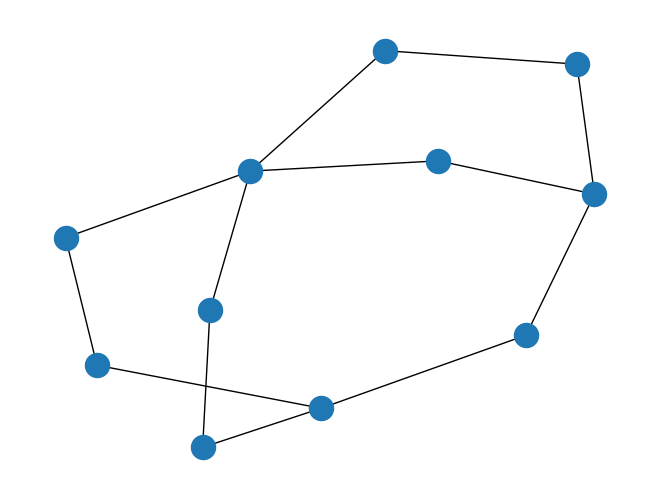

The matplotlib source for this figure:
# -*- coding: utf-8 -*-
"""
Created on Sun Feb  2 17:03:44 2020
Idea is to take a specification of connections and components
and produce the tree structure in a list visually (whatever that means)
and graphically with components

Idea for implementation:
  first generate non-cyclic tree with dfs, and store in a Tree
  or Graph data structure
  Then reproduce graph without duplicates, so if a component is connected
  to multiple fluid paths, display the component only once
  attached to all fluid paths



@author: me442
"""
import networkx as nx
import matplotlib.pyplot as plt
G=nx.Graph()




class Connection:
  def __init__(self,parent,child):
    self.parent = parent
    self.child = child
    self.parent.outlets.append(child)
    self.child.inlets.append(parent)
  def __repr__(self):
    return self.parent.name+'->'+self.child.name

class Component:
  def __init__(self, name, typE):
    self.name = name
    self.typE =typE
    self.inlets=[]
    self.outlets=[]
    self.x=0
    self.y=0
  def connectInlet(self,fluidpath):
    self.inlets.append(fluidpath)
  def connectOutlet(self,fluidpath):
    self.outlets.append(fluidpath)
  def __repr__(self):
    return self.name
    
class TerminalPath:
  def __init__(self,name):
    self.name=name
    self.direction=None
    self.connections=[]
    self.outlets=[]
    self.inlets=[]
    self.x=0
    self.y=0
  def __repr__(self):
    return self.name
       
class FluidPath:
  def __init__(self,name):
    self.name= name
    self.inlets=[]
    self.outlets=[]
    self.direction=None
    self.x=0
    self.y=0
  def addConnection(fluidpath):
    self.connections.append(fluidpath)
  def removeConnection(fluidpath):
    self.connections.remove(fluidpath)
  def assignDirection(self,direction):
    self.direction=direction
  def __repr__(self):
    return self.name
  
startPath0=TerminalPath('Supply0')
startPath1=TerminalPath('Supply1')
startPath2=TerminalPath('Supply2')
endPath=TerminalPath('Return') 

  
fluid_path0=FluidPath('fluid_path0')
fluid_path1=FluidPath('fluid_path1')
fluid_path2=FluidPath('fluid_path2')
fluid_path3=FluidPath('fluid_path3')
fluid_path4=FluidPath('fluid_path4')



c0 = Component('c0','junction')
c1 = Component('c1','junction')
c2 = Component('c2','junction')
c3 = Component('c3','junction')
c4 = Component('c4','junction')
c5 = Component('c5','junction')

family = []
family.append(Connection(startPath0,c1))
family.append(Connection(startPath0,c2))
family.append(Connection(startPath0,c3))
family.append(Connection(c1,fluid_path1))
family.append(Connection(fluid_path1,c4))
family.append(Connection(c2,fluid_path2))
family.append(Connection(fluid_path2,c4))
family.append(Connection(c3,fluid_path4))
family.append(Connection(c4,fluid_path3))
family.append(Connection(fluid_path3,c5))
family.append(Connection(fluid_path4,c5))
family.append(Connection(c5,endPath))
family.append(Connection(endPath,startPath0))

for i in range(len(family)):
  G.add_node(family[i].parent.name)
  G.add_node(family[i].child.name)
for i in range(len(family)):
  G.add_edge(family[i].parent.name,family[i].child.name)
  

nx.draw(G)
plt.show()



def dfs(root, depth ,items):
  tab = '  '
  print(tab*depth + root.name)
  if(items.get(root)):
    children =items.get(root)
  else: 
    return
  for child in children:
    dfs(child,depth+1,items)
    
class PrintTree:
  def __init__(self):
    self.items = dict()
    self.children = set()
    self.root = []
  def assignKVpairs(self,family):
    for rs in family:
      if(rs.parent not in self.items):
        self.items[rs.parent] = [rs.child]
      else:
        self.items.get(rs.parent).append(rs.child)
      self.children.add(rs.child)
  def findRoot(self,family):
    for k in family:
      if(k.parent not in self.children):
        self.root.append(k.parent)
    return self.root
  def printTree(self):
    for roots in root:
      dfs(roots,0,self.items)
#  
#def bfs(root,depth,items):
#  for k in family:
#    print(k.child)

      
""" perform breadth first search and print out
stuff like horizontal tree"""
      


  
    
  # perform DFS and keep track of depth
  
pt =PrintTree()
pt.assignKVpairs(family)
root = pt.findRoot(family)
pt.printTree()
ins=''
outs=''


        #print(component.parent,' inlets: ',component.parent.inlets)

for component in family:
  if(isinstance(component.parent,Component)):
    print(component.parent,' inlets: ',component.parent.inlets)
print(' ')

for component in family:
  if(isinstance(component.parent,Component)):
    print(component.parent,' outlets: ',component.parent.outlets)

print(' ')
print(' The connection equations are below')
for component in family:
  ins=''
  outs=''
  if(isinstance(component.parent,Component)):
    for i in range(len(component.parent.inlets)):
      if(i==len(component.parent.inlets)-1):
        ins = ins+component.parent.inlets[i].name
      else:
        ins = ins+component.parent.inlets[i].name+'+'
    print(ins,'=',end=" "),
    for i in range(len(component.parent.outlets)):
      if(i==len(component.parent.outlets)-1):
        outs = outs+component.parent.outlets[i].name
      else:
        outs = outs+component.parent.outlets[i].name+'+'
      print(outs,end=" ")
    print(" ")
        
""" Steps
create data structure for collection of relations
choose a hashmap where every parent is a key
and the value is the list of children
for example :
  lifeform -> [animal]
  animal -> [mammal, fish, bird]
  mammal->[cat]
  etc

1. loop through list to put each parent as a key and child as a value
2. Then also put children in a separate set, and find which
key is not in the set to learn which one is the root. 
3. perform DFS starting at root keep track of depth

"""
